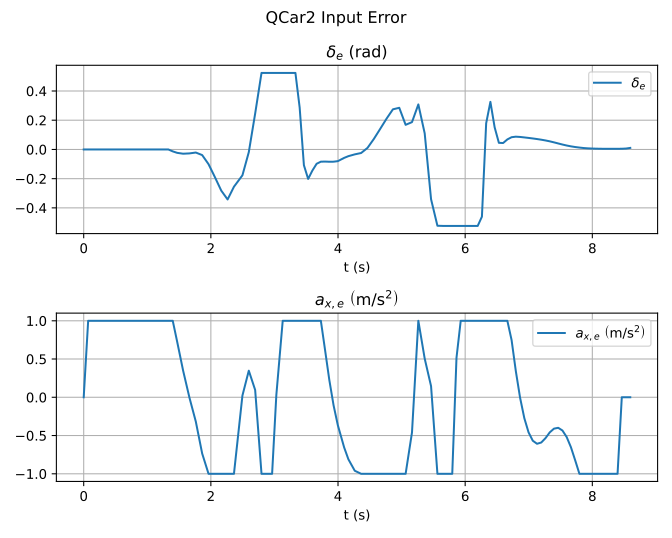

The data file committed next to this chart (first rows):
t, delta_e, ax_e
3.00002284348011e-07, 0.0, 0.0
0.07032, 0.0, 1.0
0.1405, 0.0, 1.0
0.2102, 0.0, 1.0
0.2806, 0.0, 1.0
0.3501, 0.0, 1.0
0.4205, 0.0, 1.0
0.4902, 0.0, 1.0
0.5602, 0.0, 1.0
0.6305, 0.0, 1
0.7003, 0.0, 1.0
0.7704, 0.0, 1.0
0.8403, 0.0, 1.0
0.9105, -1.6402235220564543e-08, 1.0
0.9803, -1.353585781921532e-08, 1.0
1.05, -1.1514864955014306e-08, 1.0
1.121, -9.562702536434057e-09, 1.0
1.191, -8.248073158435839e-09, 1.0
1.26, -7.1690810458942565e-09, 1.0
1.33, -6.23805787865672e-09, 1.0
1.401, -0.01324, 1.0
1.47, -0.02332, 0.7257
1.563, -0.02923, 0.3497
1.663, -0.02712, -0.00528
1.763, -0.02122, -0.3177
1.863, -0.03859, -0.7349
1.963, -0.1007, -1
2.063, -0.1893, -1.0
2.163, -0.2817, -1.0
2.263, -0.3423, -1
2.363, -0.2551, -1.0
2.497, -0.177, 0.02289
2.597, -0.01871, 0.3477
2.697, 0.245, 0.09607
2.797, 0.5236, -1.0
2.897, 0.5236, -1
2.963, 0.5236, -1.0
3.03, 0.5236, 0.03108
3.13, 0.5236, 1.0
3.197, 0.5236, 1.0
3.263, 0.5236, 1.0
3.33, 0.5236, 1.0
3.397, 0.2866, 1.0
3.463, -0.1079, 1.0
3.53, -0.2018, 1.0
3.597, -0.1445, 1.0
3.663, -0.09816, 1.0
3.73, -0.08378, 1.0
3.797, -0.08309, 0.6149
3.863, -0.08423, 0.2247
3.93, -0.08388, -0.1052
3.997, -0.08007, -0.3638
4.097, -0.05779, -0.6563
4.163, -0.04598, -0.8108
4.263, -0.03374, -0.9604
4.363, -0.02445, -1.0
4.464, 0.01039, -1
4.563, 0.07167, -1.0
4.663, 0.1407, -1.0
4.763, 0.2107, -1.0
... 53 more rows
